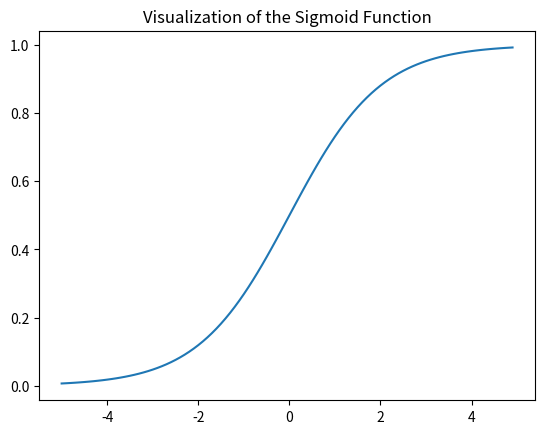

Here is the Python script that generated this plot:
import numpy as np 
import matplotlib.pyplot as plt 
  
def sigmoid(z): 
    return 1 / (1 + np.exp( - z)) 
  
plt.plot(np.arange(-5, 5, 0.1), sigmoid(np.arange(-5, 5, 0.1))) 
plt.title('Visualization of the Sigmoid Function') 
  
plt.show() 
